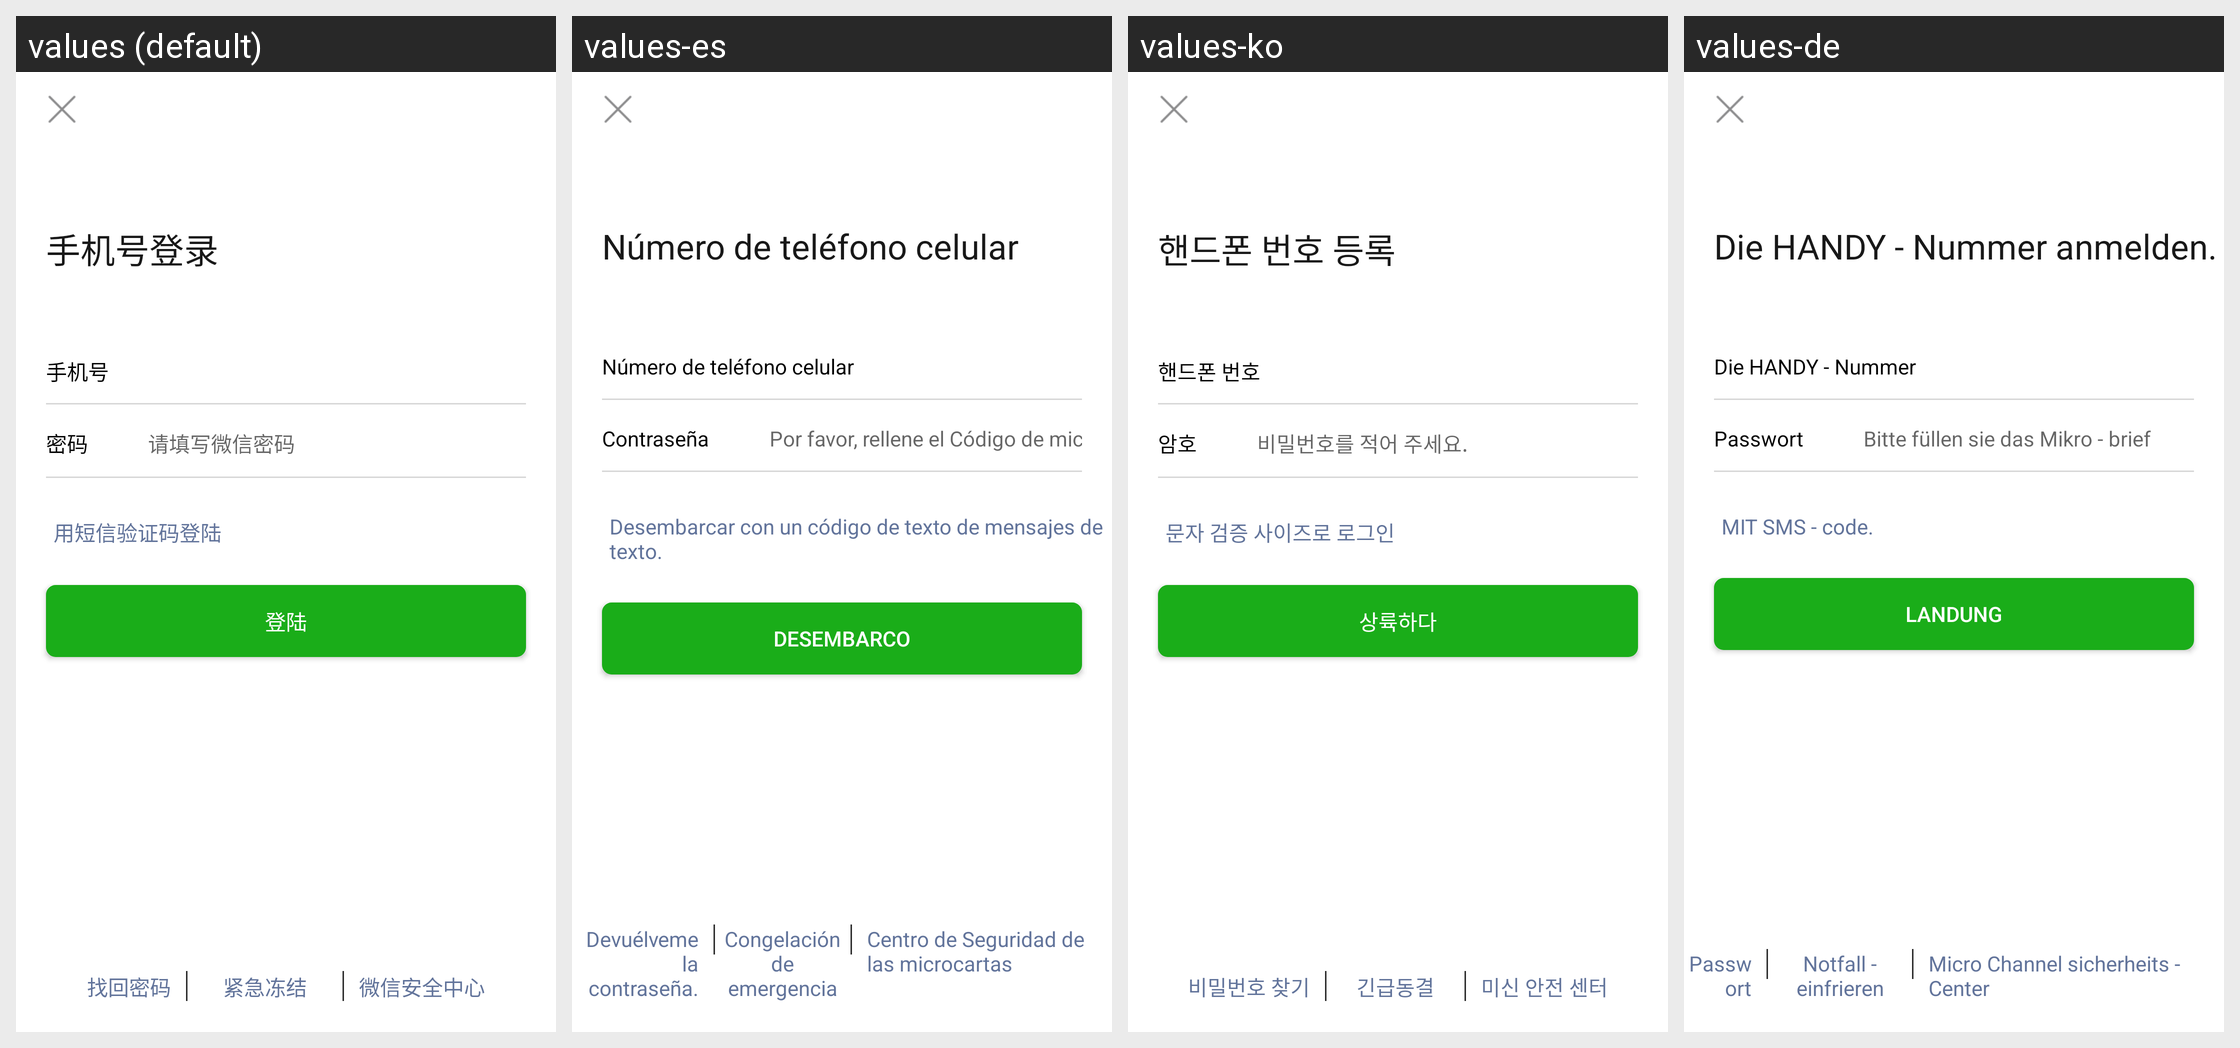

The Android screen above is rendered under several locales of the same app. Produce the string resources it draws, with the default and per-locale values.
Android screen res/layout/activity_moblie_login.xml rendered under 4 locales, left to right: values (default), values-es, values-ko, values-de. Device: Nexus 5 (rendered at 1080×1920; each locale shown at half size, 540×960, under a caption strip naming it); theme AppTheme.
Other locales in the repository, not shown: values-af, values-ar, values-az, values-be, values-bg, values-ca, values-cs, values-cy, values-da, values-el, values-en, values-en-rUS, values-et, values-fa, values-fi, values-fr, values-gl, values-hi, values-ht, values-hu, values-id, values-is, values-it, values-iw, values-ja, values-lv, values-mk, values-ms, values-mt, values-nl, values-no, values-pl, values-pt, values-ro, values-ru, values-sk, values-sl, values-sv, values-th, values-tl, values-tr, values-uk, values-ur, values-vi, values-zh-rCN, values-zh-rTW.
Strings drawn on this screen, with the default value and each locale's value (text and hints the layout hard-codes, and strings that could not be matched under every locale, appear in the picture but are not listed):

phonelogin
  values: 手机号登录
  values-es: Número de teléfono celular
  values-ko: 핸드폰 번호 등록
  values-de: Die HANDY - Nummer anmelden.

phone
  values: 手机号
  values-es: Número de teléfono celular
  values-ko: 핸드폰 번호
  values-de: Die HANDY - Nummer

pwd
  values: 密码
  values-es: Contraseña
  values-ko: 암호
  values-de: Passwort

pleastwechatpwd
  values: 请填写微信密码
  values-es: Por favor, rellene el Código de microcartas.
  values-ko: 비밀번호를 적어 주세요.
  values-de: Bitte füllen sie das Mikro - brief

smsStatic
  values: 用短信验证码登陆
  values-es: Desembarcar con un código de texto de mensajes de texto.
  values-ko: 문자 검증 사이즈로 로그인
  values-de: MIT SMS - code.

login
  values: 登陆
  values-es: Desembarco
  values-ko: 상륙하다
  values-de: Landung

RetrievePassword
  values: 找回密码
  values-es: Devuélveme la contraseña.
  values-ko: 비밀번호 찾기
  values-de: Passwort

EmergencyFreeze
  values: 紧急冻结
  values-es: Congelación de emergencia
  values-ko: 긴급동결
  values-de: Notfall - einfrieren

SecurityCenter
  values: 微信安全中心
  values-es: Centro de Seguridad de las microcartas
  values-ko: 미신 안전 센터
  values-de: Micro Channel sicherheits - Center
